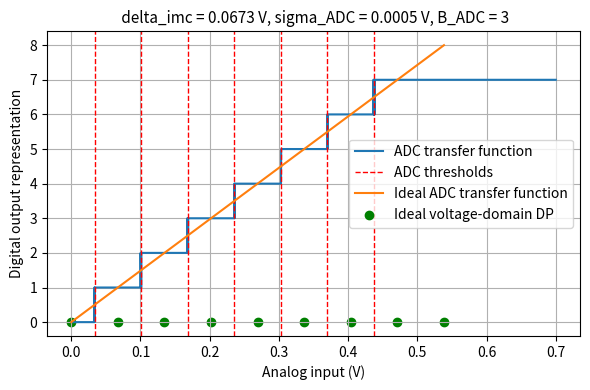
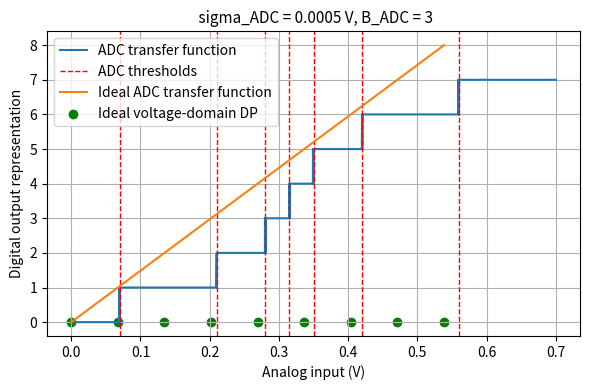

The script that saved these images, in order:
import numpy as np
import matplotlib.pyplot as plt
from tqdm import tqdm

class uniform_adc_imc:
    # Class for representing uniform ADC in an IMC system.
    #
    # Parameters:
    # b_adc        : ADC precision (bits)
    # t1           : Lower clipping threshold
    # tM           : Upper clipping threshold
    # sigma_adc    : Standard deviation of ADC thermal noise
    # v_cl         : Set of possible input voltages
    # delta_imc    : Difference between adjacent input voltage levels
    # v_lsb        : LSB voltage step size
    # t_vec        : ADC threshold vector
    # r_vec        : Output representation vector


    def __init__(self, b_adc=3, t1=0.5, tM=6.5, sigma_adc=0, v_cl = np.arange(8)):
        # Instantiate uniform ADC with the necessary parameters
        self.b_adc = b_adc
        self.t1 = t1
        self.tM = tM
        self.sigma_adc = sigma_adc
        self.v_cl = v_cl
        self.delta_imc = (v_cl[1]-v_cl[0])
        self.M = 2**self.b_adc -1
        self.t_vec = np.linspace(self.t1, self.tM, self.M)
        self.v_lsb = (self.tM-self.t1)/(self.M-1)
        self.r_vec = np.zeros(self.M+1)
        self.r_vec[0] = (self.t1 - self.v_lsb/2 - v_cl[0])/self.delta_imc
        self.r_vec[1:] = (self.t_vec + self.v_lsb/2 - v_cl[0])/self.delta_imc
        

    def print_params(self):
        # Print ADC parameters to verify correct instantiation 
        print(f"Parameters for this ADC are:")
        print(f"  Resolution (B_ADC): {self.b_adc} bits")
        print(f"  Standard Deviation of ADC thermal noise (sigma_ADC): {self.sigma_adc} V")
        print(f"  LSB voltage (v_lsb): {self.v_lsb} V")
        print(f"  Threshold vector (t = [t1 ... tM]): {self.t_vec} V")
        print(f"  Representation vector (r = [r0 ... rM]): {self.r_vec}")
        print(f"  Set of possible input voltages (v_cl = [v0 ... vN]): {self.v_cl}")

    def convert(self, v_in):
        # Convert analog voltage v_in to the corresponding representation point based on the ADC transfer function
        v_in_noisy = v_in + np.random.normal(0, self.sigma_adc)
        if(v_in_noisy < self.t1): return self.r_vec[0]
        elif(v_in_noisy >= self.t_vec[self.M-1]): return self.r_vec[-1]
        else:
            for i in range(self.M+1):
                if(v_in_noisy>=self.t_vec[i-1] and v_in_noisy<self.t_vec[i]): return self.r_vec[i]
    
    def plot_adc(self, v_min, v_max, npoints = 1000):
        # Plot the ADC transfer function
        v_in = np.linspace(v_min, v_max, npoints)
        yq = np.zeros(npoints)
        for i in range(npoints):
            yq[i] = self.convert(v_in[i])
        plt.figure(figsize=(6, 4))
        plt.plot(v_in, yq, label='ADC transfer function')
        for i in range(self.M):
            if(i==0):
                plt.axvline(x=self.t_vec[i], linestyle='--', color = 'red', linewidth=1, label = 'ADC thresholds')

            else:
                plt.axvline(x=self.t_vec[i], linestyle='--', color = 'red', linewidth=1)
        plt.plot(self.v_cl, np.arange(len(self.v_cl)), label='Ideal ADC transfer function')
        plt.scatter(self.v_cl, np.zeros(len(self.v_cl)), color = 'green', linewidth = 1, label = 'Ideal voltage-domain DP')
        plt.legend()
        plt.grid()
        plt.title(f' delta_imc = {self.delta_imc:.4f} V, sigma_ADC = {self.sigma_adc} V, B_ADC = {self.b_adc}', fontsize = 11)
        plt.xlabel("Analog input (V)")
        plt.ylabel("Digital output representation")
        plt.tight_layout()
        plt.show()

class non_uniform_adc_imc:
    # Class for representing non-uniform ADC in an IMC system.
    #
    # Parameters:
    # b_adc        : ADC precision (bits)
    # sigma_adc    : Standard deviation of ADC thermal noise
    # t_vec        : ADC threshold vector
    # r_vec        : Output representation vector
    # v_cl         : Set of possible input voltages

    def __init__(self, b_adc, t_vec, r_vec, sigma_adc=0, v_cl = np.arange(8)):
    # Instantiate uniform ADC with the necessary parameters
        self.b_adc = b_adc
        self.sigma_adc = sigma_adc
        self.M = 2**self.b_adc -1
        self.t_vec = t_vec
        self.r_vec = r_vec
        self.v_cl = v_cl

    def print_params(self):
    # Print ADC parameters to verify correct instantiation 
        print(f"Parameters for this ADC are:")
        print(f"  Resolution (B_ADC): {self.b_adc} bits")
        print(f"  Standard Deviation of ADC thermal noise (sigma_ADC): {self.sigma_adc} V")
        print(f"  Threshold vector (t = [t1 ... tM]): {self.t_vec}")
        print(f"  Representation vector (r = [r0 ... rM]): {self.r_vec}")
        print(f"  Set of possible input voltages (v_cl = [v0 ... vN]): {self.v_cl}")

    def convert(self, v_in):
    # Convert analog voltage v_in to the corresponding representation point based on the ADC transfer function
        v_in_noisy = v_in + np.random.normal(0, self.sigma_adc)
        if(v_in_noisy < self.t_vec[0]): return self.r_vec[0]
        elif(v_in_noisy >= self.t_vec[self.M-1]): return self.r_vec[-1]
        else:
            for i in range(self.M+1):
                if(v_in_noisy>=self.t_vec[i-1] and v_in_noisy<self.t_vec[i]): return self.r_vec[i]
    
    def plot_adc(self,  v_min, v_max, npoints = 1000):
    # Plot the ADC transfer function
        v_in = np.linspace(v_min, v_max, npoints)
        yq = np.zeros(npoints)
        for i in range(npoints):
            yq[i] = self.convert(v_in[i])
        plt.figure(figsize=(6, 4))
        plt.plot(v_in, yq, label='ADC transfer function')
        for i in range(self.M):
            if(i==0):
                plt.axvline(x=self.t_vec[i], linestyle='--', color = 'red', linewidth=1, label = 'ADC thresholds')
            else:
                plt.axvline(x=self.t_vec[i], linestyle='--', color = 'red', linewidth=1)
        plt.plot(self.v_cl, np.arange(len(self.v_cl)), label='Ideal ADC transfer function')
        plt.scatter(self.v_cl, np.zeros(len(self.v_cl)), color = 'green', linewidth = 1, label = 'Ideal voltage-domain DP')
        plt.xlabel("Analog input (V)")
        plt.ylabel("Digital output representation")
        plt.legend()
        plt.grid()
        plt.title(f' sigma_ADC = {self.sigma_adc} V, B_ADC = {self.b_adc}', fontsize = 11)
        plt.tight_layout()
        plt.show()

if __name__ == '__main__':
    # Example usage

    v_dd = 0.7
    N = 8
    delta_imc = v_dd/(1.3*N)
    v_cl = np.arange(0,N+1)*delta_imc

    # Uniform ADC test
    uni_adc = uniform_adc_imc(b_adc=3, t1 = 0.5*delta_imc, tM = 6.5*delta_imc, sigma_adc=0.0005, v_cl=v_cl)
    uni_adc.print_params()
    uni_adc.plot_adc(v_min = 0, v_max = v_dd, npoints = 5000)

    # Non-uniform ADC test with arbitrary t_vec and r_vec
    t_vec = np.array([0.1*v_dd, 0.3*v_dd, 0.4*v_dd, 0.45*v_dd, 0.5*v_dd, 0.6*v_dd,0.8*v_dd])
    r_vec = np.array([0, 1, 2, 3, 4, 5, 6, 7])
    non_uni_adc = non_uniform_adc_imc(b_adc=3, t_vec=t_vec, r_vec=r_vec, sigma_adc=0.0005, v_cl=v_cl)
    non_uni_adc.print_params()
    non_uni_adc.plot_adc(v_min = 0, v_max = v_dd, npoints = 5000)
